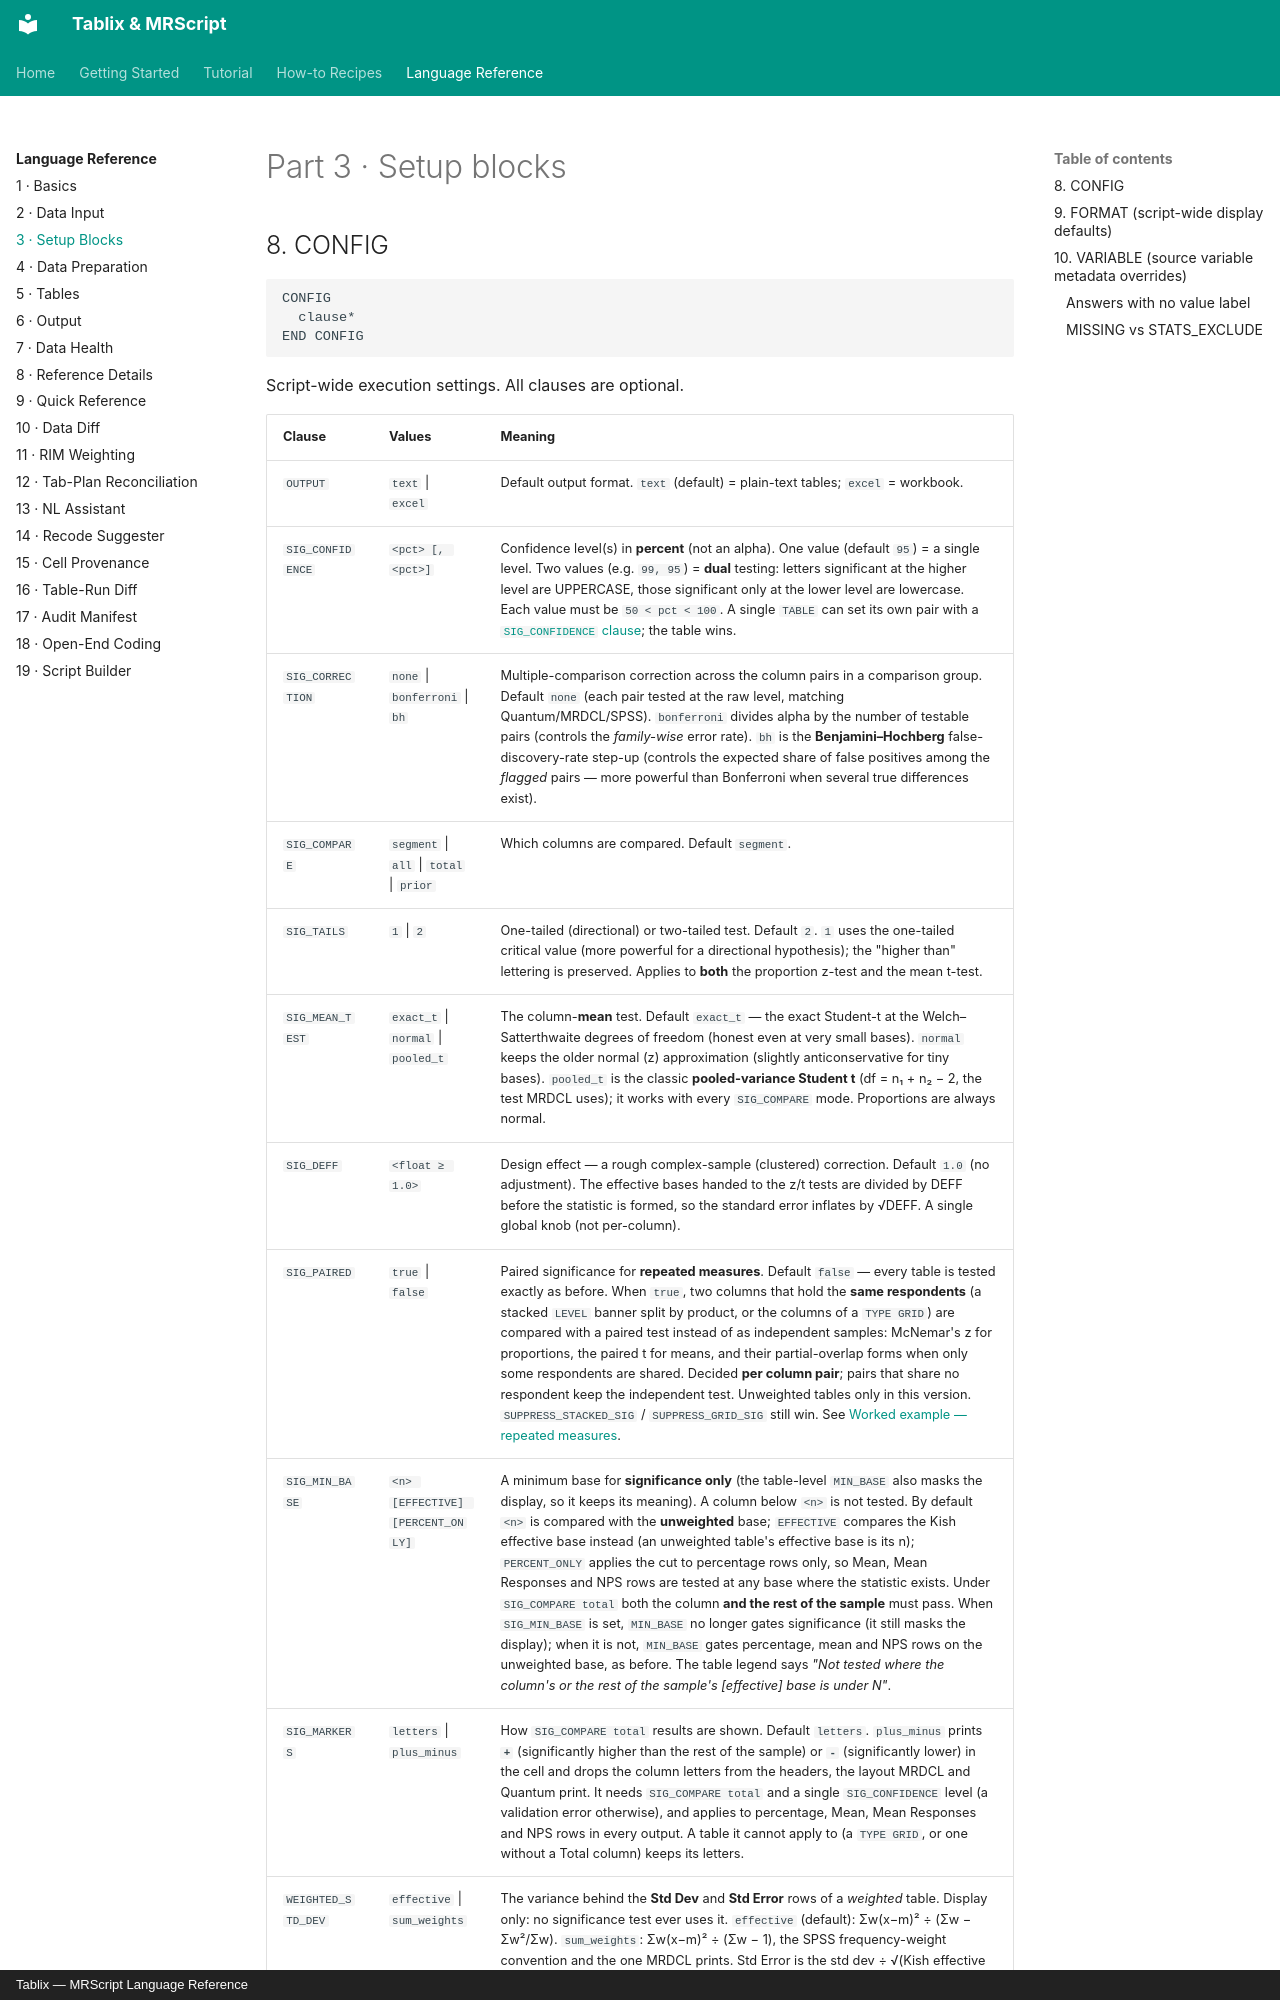

repository: JIJO-LABS/tablix-docs · page: reference/setup-blocks/index.html · generator: mkdocs · copyright: Tablix — MRScript Language Reference

# Part 3 · Setup blocks

## 8. CONFIG {#config}

```mrs
CONFIG
  clause*
END CONFIG
```

Script-wide execution settings. All clauses are optional.

| Clause | Values | Meaning |
|--------|--------|---------|
| `OUTPUT` | `text` \| `excel` | Default output format. `text` (default) = plain-text tables; `excel` = workbook. |
| `SIG_CONFIDENCE` | `<pct> [, <pct>]` | Confidence level(s) in **percent** (not an alpha). One value (default `95`) = a single level. Two values (e.g. `99, 95`) = **dual** testing: letters significant at the higher level are UPPERCASE, those significant only at the lower level are lowercase. Each value must be `50 < pct < 100`. A single `TABLE` can set its own pair with a [`SIG_CONFIDENCE` clause](#sig-confidence-per-table); the table wins. |
| `SIG_CORRECTION` | `none` \| `bonferroni` \| `bh` | Multiple-comparison correction across the column pairs in a comparison group. Default `none` (each pair tested at the raw level, matching Quantum/MRDCL/SPSS). `bonferroni` divides alpha by the number of testable pairs (controls the *family-wise* error rate). `bh` is the **Benjamini–Hochberg** false-discovery-rate step-up (controls the expected share of false positives among the *flagged* pairs — more powerful than Bonferroni when several true differences exist). |
| `SIG_COMPARE` | `segment` \| `all` \| `total` \| `prior` | Which columns are compared. Default `segment`. |
| `SIG_TAILS` | `1` \| `2` | One-tailed (directional) or two-tailed test. Default `2`. `1` uses the one-tailed critical value (more powerful for a directional hypothesis); the "higher than" lettering is preserved. Applies to **both** the proportion z-test and the mean t-test. |
| `SIG_MEAN_TEST` | `exact_t` \| `normal` \| `pooled_t` | The column-**mean** test. Default `exact_t` — the exact Student-t at the Welch–Satterthwaite degrees of freedom (honest even at very small bases). `normal` keeps the older normal (z) approximation (slightly anticonservative for tiny bases). `pooled_t` is the classic **pooled-variance Student t** (df = n₁ + n₂ − 2, the test MRDCL uses); it works with every `SIG_COMPARE` mode. Proportions are always normal. |
| `SIG_DEFF` | `<float ≥ 1.0>` | Design effect — a rough complex-sample (clustered) correction. Default `1.0` (no adjustment). The effective bases handed to the z/t tests are divided by DEFF before the statistic is formed, so the standard error inflates by √DEFF. A single global knob (not per-column). |
| `SIG_PAIRED` | `true` \| `false` | Paired significance for **repeated measures**. Default `false` — every table is tested exactly as before. When `true`, two columns that hold the **same respondents** (a stacked `LEVEL` banner split by product, or the columns of a `TYPE GRID`) are compared with a paired test instead of as independent samples: McNemar's z for proportions, the paired t for means, and their partial-overlap forms when only some respondents are shared. Decided **per column pair**; pairs that share no respondent keep the independent test. Unweighted tables only in this version. `SUPPRESS_STACKED_SIG` / `SUPPRESS_GRID_SIG` still win. See [Worked example — repeated measures](#sig-paired). |
| `SIG_MIN_BASE` | `<n> [EFFECTIVE] [PERCENT_ONLY]` | A minimum base for **significance only** (the table-level `MIN_BASE` also masks the display, so it keeps its meaning). A column below `<n>` is not tested. By default `<n>` is compared with the **unweighted** base; `EFFECTIVE` compares the Kish effective base instead (an unweighted table's effective base is its n); `PERCENT_ONLY` applies the cut to percentage rows only, so Mean, Mean Responses and NPS rows are tested at any base where the statistic exists. Under `SIG_COMPARE total` both the column **and the rest of the sample** must pass. When `SIG_MIN_BASE` is set, `MIN_BASE` no longer gates significance (it still masks the display); when it is not, `MIN_BASE` gates percentage, mean and NPS rows on the unweighted base, as before. The table legend says *"Not tested where the column's or the rest of the sample's [effective] base is under N"*. |
| `SIG_MARKERS` | `letters` \| `plus_minus` | How `SIG_COMPARE total` results are shown. Default `letters`. `plus_minus` prints **`+`** (significantly higher than the rest of the sample) or **`-`** (significantly lower
